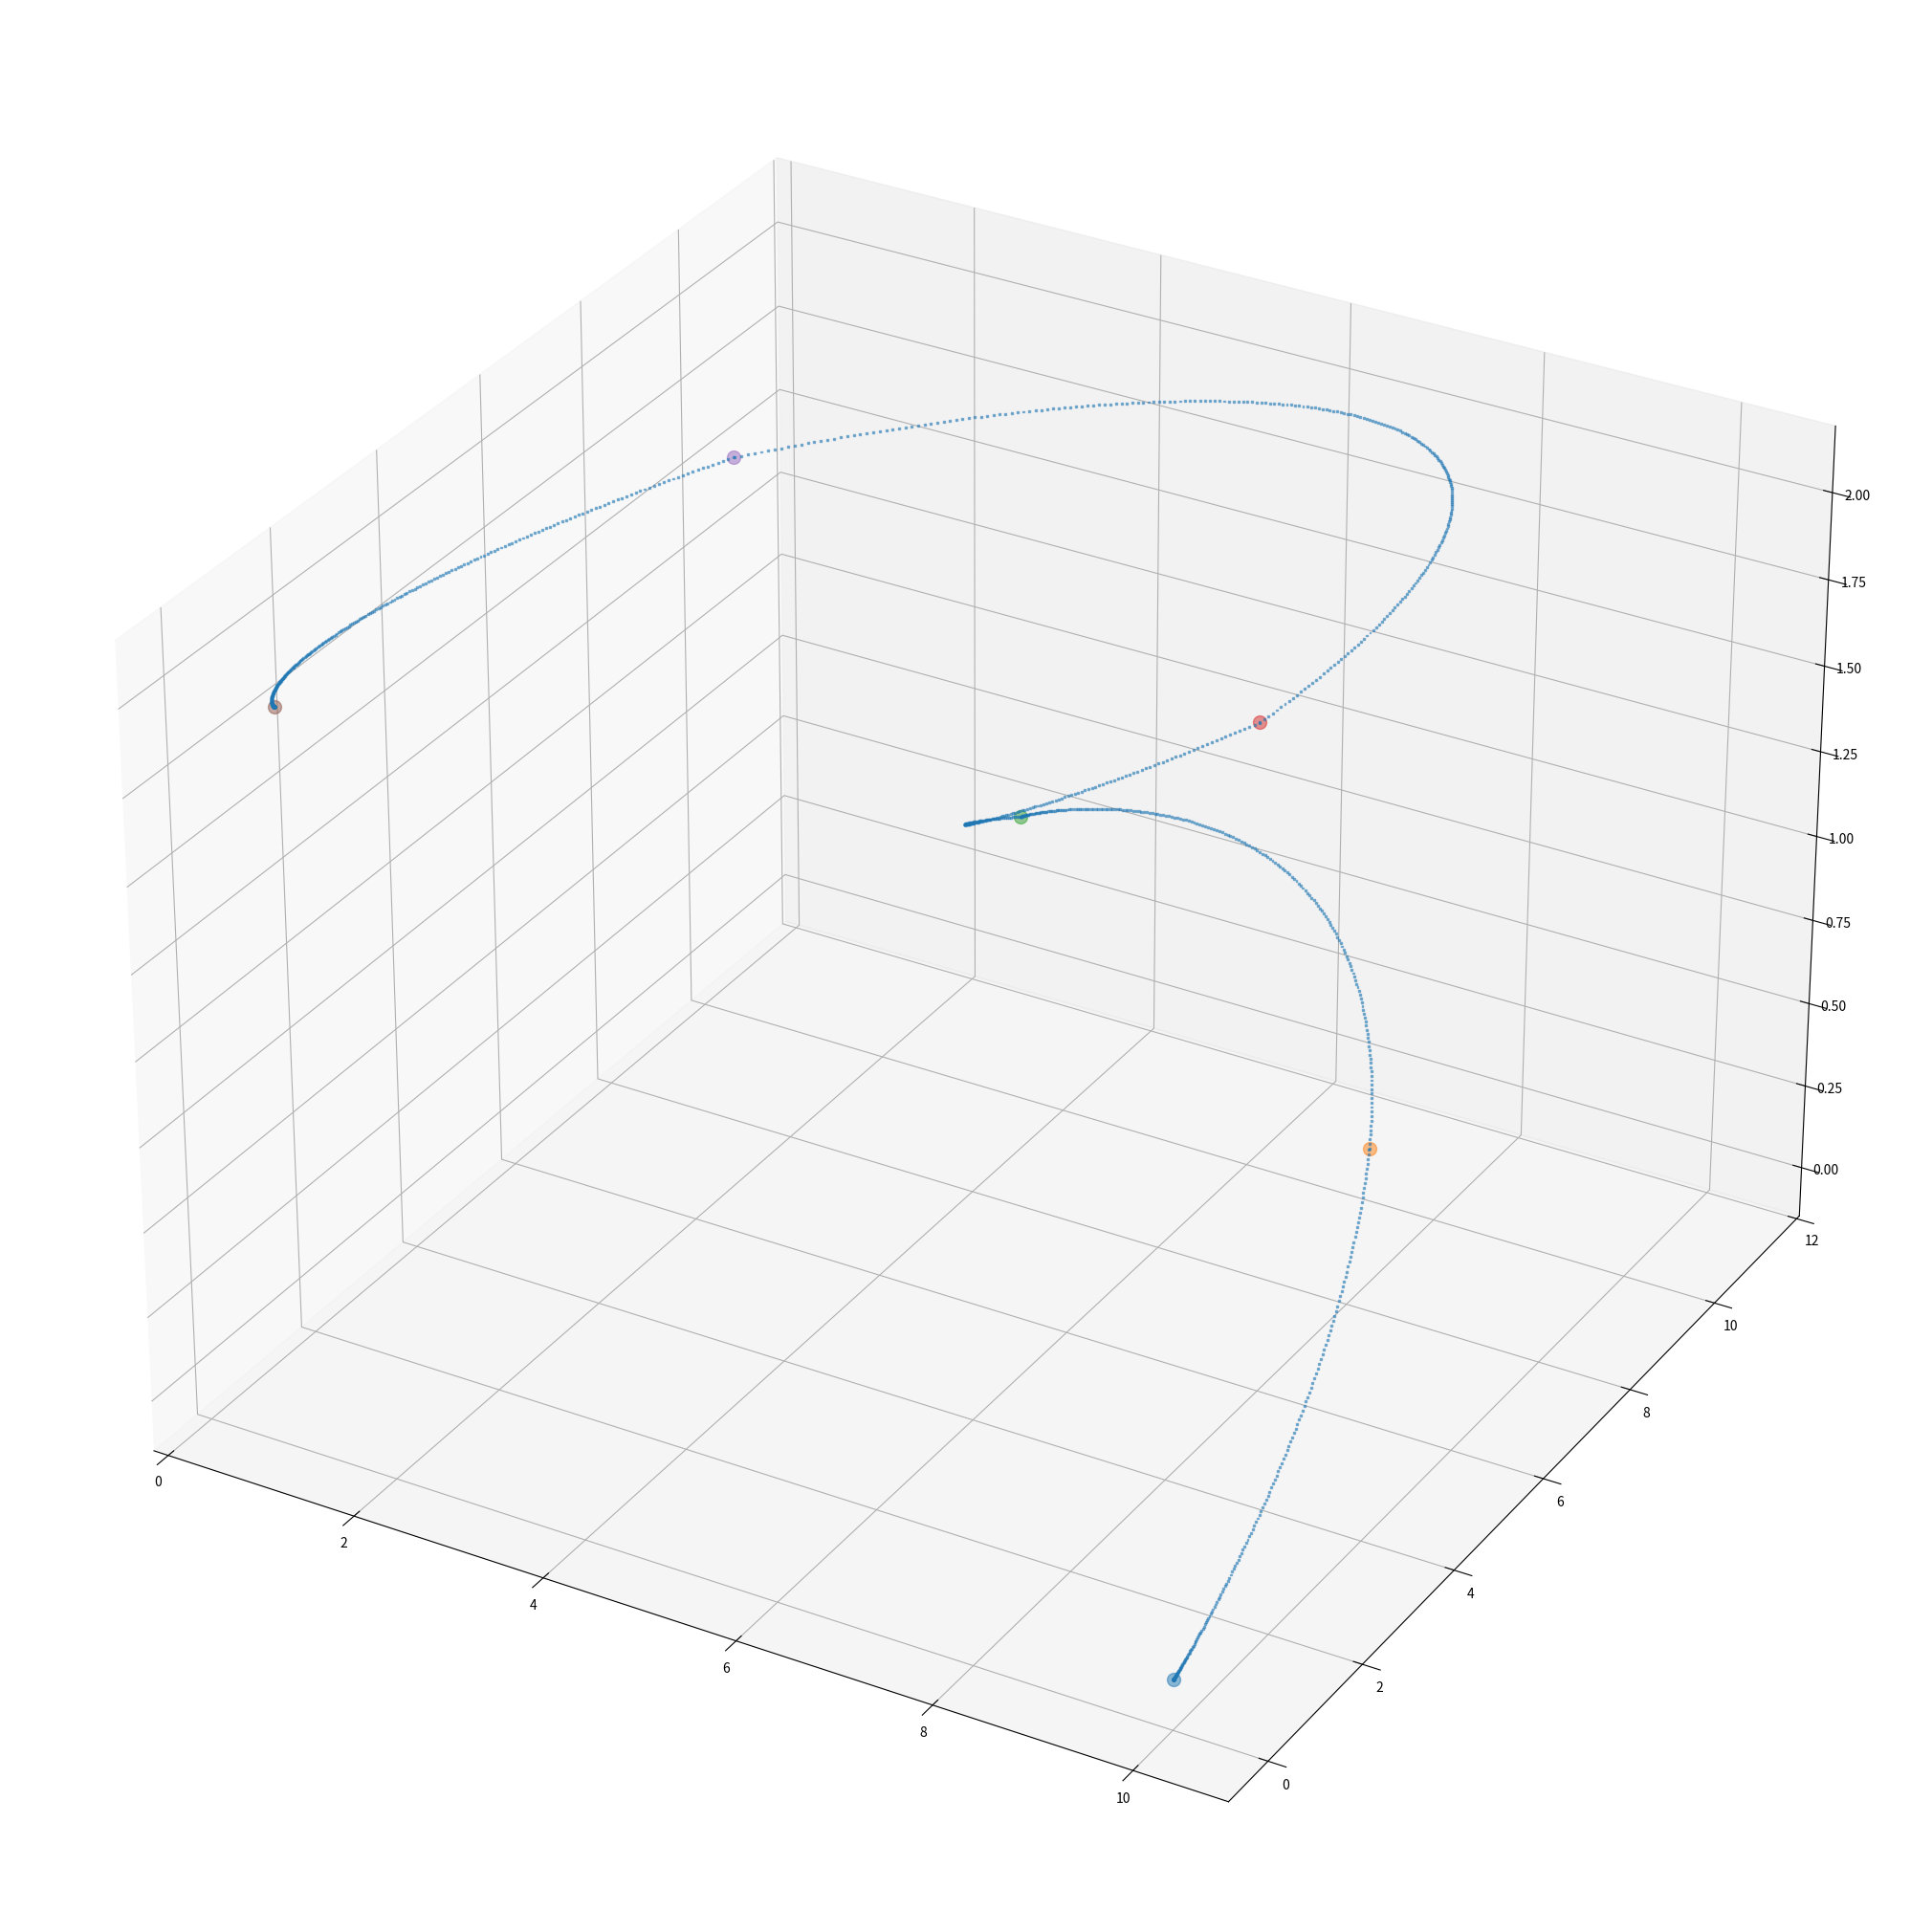

Recreate this plot in Python.
import random
import warnings
from collections import namedtuple

import numpy as np
import matplotlib.pyplot as plt

warnings.filterwarnings('ignore')


def get_path(total_time=20, dt=0.01):
    Desired = namedtuple(
            "Desired", ["x", "y", "z", "x_vel", "y_vel", "z_vel", "x_acc", "y_acc", "z_acc", "yaw"])
    
    t = np.linspace(0.0, total_time, int(total_time/dt))

    omega_x = 0.8
    omega_y = 0.4
    omega_z = 0.4

    a_x = 1.0 
    a_y = 1.0
    a_z = 1.0

    x = a_x * np.sin(omega_x * t) 
    x_vel = a_x * omega_x * np.cos(omega_x * t)
    x_acc = -a_x * omega_x**2 * np.sin(omega_x * t)

    y = a_y * np.cos(omega_y * t) + 2
    y_vel = -a_y * omega_y * np.sin(omega_y * t)
    y_acc = -a_y * omega_y**2 * np.cos(omega_y * t)

    z = a_z * np.cos(omega_z * t) + 2
    z_vel = -a_z * omega_z * np.sin(omega_z * t)
    z_acc = - a_z * omega_z**2 * np.cos(omega_z * t)

    yaw = np.arctan2(y_vel, x_vel)

    desired_trajectory = Desired(x, y, z, x_vel, y_vel, z_vel, x_acc, y_acc, z_acc, yaw)

    return t, dt, desired_trajectory

def get_path_helix(total_time=20, r=1, height=10, dt=0.01):
    Desired = namedtuple(
            "Desired", ["x", "y", "z", "x_vel", "y_vel", "z_vel", "x_acc", "y_acc", "z_acc", "yaw"])
    
    t = np.linspace(0.0, total_time, int(total_time/dt))

    omega_x = 0.8
    omega_y = 0.4
    omega_z = 0.4

    a_x = r  # radius of helix
    a_y = r  # radius of helix
    a_z = height / total_time  # vertical movement of helix per unit time

    x = a_x * np.sin(omega_x * t) 
    x_vel = a_x * omega_x * np.cos(omega_x * t)
    x_acc = -a_x * omega_x**2 * np.sin(omega_x * t)

    y = a_y * np.cos(omega_y * t)
    y_vel = -a_y * omega_y * np.sin(omega_y * t)
    y_acc = -a_y * omega_y**2 * np.cos(omega_y * t)

    z = a_z * t  # z moves linearly with time
    z_vel = np.full(len(t), a_z)  # z_vel is constant
    z_acc = np.full(len(t), 0)  # z_acc is zero

    yaw = np.arctan2(y_vel,x_vel)

    desired_trajectory = Desired(x, y, z, x_vel, y_vel, z_vel, x_acc, y_acc, z_acc, yaw)

    return t, dt, desired_trajectory

def getwp(form, a=None, phi=None):
    if form == 'angle' and a is None and phi is None:
        w = np.array([[0, 0, 0],
                      [0, 0, 2],
                      [0, 4, 2],
                      [0, 0, 1.1]]).T
    elif form == 'helix' and a is None and phi is None:
        r = 5
        h_max = 16.5
        t = np.pi * np.arange(0, h_max + 0.4, 0.4)
        x = r * np.cos(t)
        y = r * np.sin(t)
        z = t / np.pi
        w = np.array([x, y, z])
    elif form == 'maneuvre' and a is not None and phi is not None:
        w = np.array([[0, 0, 2],
                      [0, a, 2],
                      [a * np.sin(phi), a * (1 - np.cos(phi)), 2]]).T
    return w


class TrajectoryPlanner():
    def __init__(self, speed=1.0, dt=0.02):
        self.speed = speed   
        self.dt = dt                  # speed to maintain
        self.times = []               # will hold the time between segment based on the speed
        self.waypoints = None
        self.nb_splines = None
        self.nb_constraint = 8
        self.positions = []
        self.velocities = []
        self.accelerations = []
        self.jerks = []
        self.snap = []
        self.A = None
        self.b = None
        self.coeffs = None
        self.full_trajectory = None
    
    def get_min_snap_trajectory(self, method="lstsq"):
        self._compute_spline_parameters(method)

        NB_C = self.nb_constraint

        for it in range(self.nb_splines):
            timeT = self.times[it]
            
            for t in np.arange(0.0, timeT, self.dt):
                position = self.polynom(8, k=0, t=t) @ self.coeffs[it*NB_C : NB_C*(it+1)]
                velocity = self.polynom(8, k=1, t=t) @ self.coeffs[it*NB_C : NB_C*(it+1)]
                acceleration = self.polynom(8, k=2, t=t) @ self.coeffs[it*NB_C : NB_C*(it+1)]
                # jerk = self.polynom(8, k=3, t=t) @ self.coeffs[it*NB_C : NB_C*(it+1)]
                # snap = self.polynom(8, k=4, t=t) @ self.coeffs[it*NB_C : NB_C*(it+1)]

                self.positions.append(position)
                self.velocities.append(velocity)
                self.accelerations.append(acceleration)
                # self.jerks.append(jerk)
                # self.snap.append(snap)
        
        self.full_trajectory = np.hstack((self.positions, self.velocities, self.accelerations))
        return self.full_trajectory
    
    def _compute_spline_parameters(self, method):
        self._create_polynom_matrices()
        if method == "lstsq":
            self.coeffs, residuals, rank, s = np.linalg.lstsq(self.A, self.b, rcond=None)
        else:
            self.coeffs = np.linalg.solve(self.A, self.b)
            
    
    def _create_polynom_matrices(self):
        """Populate matrices A and b with the constraints/boundary conditions"""

        self._setup()
        N_BC = self.nb_constraint
        N_SPLINES = self.nb_splines
        row_counter = 0

        # m constraints on position at t=0 - FOR ALL START OF SEGMENTS, m=nb of splines
        
        poly = TrajectoryPlanner.polynom(n=N_BC, k=0, t=0)
        for i in range(N_SPLINES):
            wp0 = self.waypoints[i]
            self.A[row_counter, i*N_BC : N_BC*(i+1)] = poly     # i=0 -> 0:8   i=1 -> 8:16   i=2 -> 16:24  ...
            self.b[row_counter, :] = wp0                                        # required position at every start of a segment
            row_counter += 1
        
        # self.nb_constraint on position at t=T - FOR ALL END OF SEGMENTS                                                     
        for i in range(N_SPLINES):
            wpT = self.waypoints[i+1]
            timeT = self.times[i]
            poly = TrajectoryPlanner.polynom(n=N_BC, k=0, t=timeT)                                                  # fill A with polynomial for position at time t (from the 4th row)
            self.A[row_counter, i*N_BC:N_BC*(i+1)] = poly                                               # i=0 -> 0:8   i=1 -> 8:16   i=2 -> 16:24  ...
            self.b[row_counter, :] = wpT  # required position at every end of a segment
            row_counter += 1

        # CONSTRAIN FOR THE VERY FIRST SEGMENT at t=0 (vel=0, acc=0, jerk=0) : 3 in total
        for k in [1, 2, 3]:
            poly = TrajectoryPlanner.polynom(n=N_BC, k=k, t=0)
            self.A[row_counter, 0:N_BC] = poly  # for only the first one so from 0:self.nb_constraint
            row_counter += 1
        
        # CONSTRAIN FOR THE VERY LAST SEGMENT at t=T (vel=0, acc=0, jerk=0) : 3 in total
        for k in [1, 2, 3]:
            poly = TrajectoryPlanner.polynom(n=N_BC, k=k, t=self.times[-1])
            self.A[row_counter, (N_SPLINES-1)*N_BC:N_BC*N_SPLINES] = poly  # only for the last one
            row_counter += 1

        
        # CONSTRAIN FOR INTERMEDIARY SEGMENTS ONLY SO -> n_constrain - 1 constrains
        # so we will have (n_constrain - 1) for velocity at time T / same for acceleration/jerk/snap/snap_dot/snap_ddot
        # for velocity we want to fill the row with the value of velT - vel0, and in matrix b we will have a value of 0
        # in order to satisfy the fact that we want velT = vel0, same for 2nd derivative, 3rd, 4th, 5th, 6th.
        for s in range(1, N_SPLINES):  # loop over intermediate segments
            timeT = self.times[s]
            for k in [1, 2, 3, 4, 5, 6]:
                poly0 = -1 * TrajectoryPlanner.polynom(n=N_BC, k=k, t=0)
                polyT = TrajectoryPlanner.polynom(n=N_BC, k=k, t=timeT)
                poly = np.hstack((polyT, poly0))
                self.A[row_counter, (s-1)*N_BC:N_BC*(s+1)] = poly     # here we fill the 16 values (hstack) on the same row from 0 to 16
                row_counter += 1
    
    @staticmethod
    def polynom(n, k, t):
        T = np.zeros(n)
        D = np.zeros(n)

        for i in range(n):
            D[i] = i 
            T[i] = 1

        # Derivative: (if k=0, this is not executed)
        for j in range(k):
            for i in range(n):
                
                T[i] = T[i] * D[i]
                if D[i] > 0:
                    D[i] = D[i] - 1

        # put t value
        for i in range(n):
            T[i] = T[i] * t**D[i]

        return T.T

    def _setup(self):
        self._generate_waypoints()
        self._generate_time_per_spline()
        self._init_matrices()

    def _init_matrices(self):
        self.A = np.zeros((self.nb_constraint*self.nb_splines, self.nb_constraint*self.nb_splines))
        self.b = np.zeros((self.nb_constraint*self.nb_splines, 3))

    def _generate_time_per_spline(self):
        for i in range(self.waypoints.shape[0] - 1):
            # the time required to travel between each pair of waypoints
            distance = np.linalg.norm(self.waypoints[i+1] - self.waypoints[i])
            time = distance / self.speed
            self.times.append(time)

    def _generate_waypoints(self):
        self.waypoints = np.array([  # while waiting for the algorithm to generate them
            [10, 0, 0], [10, 4, 1], [6, 5, 1.5], [7, 8, 1.5], [2, 7, 2], [1, 0, 2],
        ])
        self.nb_splines = self.waypoints.shape[0] - 1
    

if __name__ == "__main__":

    
    tp = TrajectoryPlanner()
    traj = tp.get_min_snap_trajectory()


    fig = plt.figure(figsize=(20,20))
    ax = fig.add_subplot(111, projection='3d')
    fig.subplots_adjust(left=0, right=1, bottom=0, top=1)

    n_wp = len(tp.waypoints)
    for i in range(n_wp):
        x, y, z = tp.waypoints[i]
        ax.plot(x, y, z, alpha=.5, marker=".",  markersize=20)

    ax.scatter(traj[:, 0], traj[:, 1], traj[:, 2], marker='s', alpha=.5, s=2)

    plt.show()

